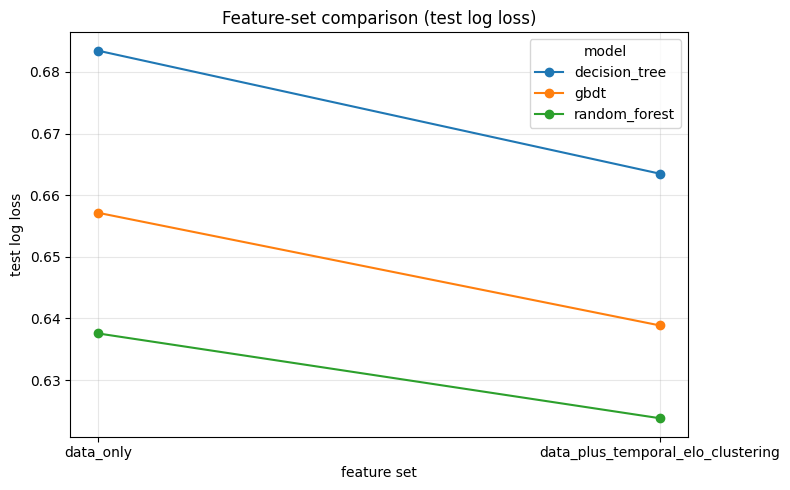

The table this chart was drawn from, first rows:
feature_set, model, test_log_loss, test_brier_score, test_ece_10_bins, test_roc_auc, test_accuracy
data_only, decision_tree, 0.6835, 0.2302, 0.05015, 0.6752, 0.628
data_plus_temporal_elo_clustering, decision_tree, 0.6635, 0.2236, 0.03765, 0.6946, 0.6399
data_only, gbdt, 0.6571, 0.2308, 0.06133, 0.6768, 0.6256
data_plus_temporal_elo_clustering, gbdt, 0.6389, 0.2234, 0.04929, 0.6952, 0.6366
data_only, random_forest, 0.6376, 0.2235, 0.03441, 0.6896, 0.6329
data_plus_temporal_elo_clustering, random_forest, 0.6238, 0.2175, 0.02007, 0.707, 0.6481
